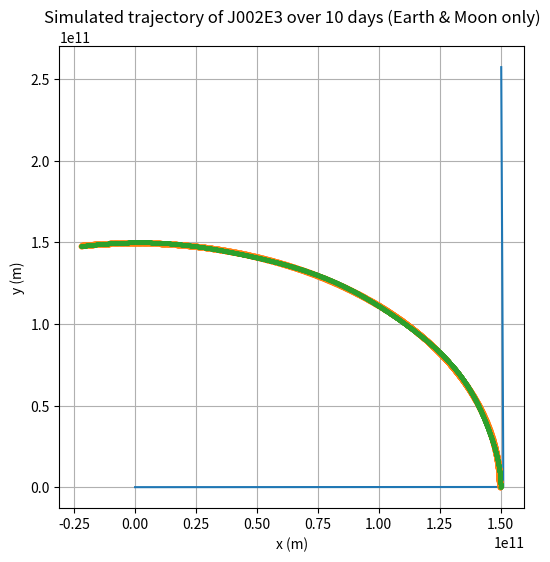

The matplotlib source for this figure:
import numpy as np
import matplotlib.pyplot as plt

# Constants
G = 6.674e-11  # gravitational constant
GM_earth = 3.986e14
GM_moon = 4.904e12

# Orbital parameters
AU = 1.496e11  # m
R_moon = 3.84e8  # m
omega_earth = 2 * np.pi / (365.25 * 24 * 3600)  # rad/s
omega_moon = 2 * np.pi / (27.3 * 24 * 3600)  # rad/s

# Simulation parameters
dt = 3600  # time step: 1 hour
steps = 24 * 100  # simulate 10 days

# Initialize arrays
pos = np.zeros((steps, 2))
pos_earth = np.zeros((steps, 2))
pos_moon = np.zeros((steps, 2))

# Initial positions
pos_earth[0] = np.array([AU, 0])
pos_moon[0] = pos_earth[0] + np.array([0, R_moon])
# S-IVB at Earth L2: slightly beyond Earth away from Sun
r_L2 = AU * (GM_earth / (3 * 1.327e20))**(1/3)
pos[0] = np.array([AU + r_L2, 0])
# Initial velocity: same as Earth's orbital around Sun
v = np.array([0, AU * omega_earth])

trajectory = np.zeros((steps, 2))

for i in range(1, steps):
    t = i * dt
    # Update Earth and Moon positions
    theta_e = omega_earth * t
    pos_earth[i] = np.array([AU * np.cos(theta_e), AU * np.sin(theta_e)])
    theta_m = omega_moon * t
    pos_moon[i] = pos_earth[i] + np.array([R_moon * np.cos(theta_m), R_moon * np.sin(theta_m)])
    
    # Compute gravitational acceleration on S-IVB by Earth and Moon only
    a_earth = -GM_earth * (pos[i-1] - pos_earth[i-1]) / np.linalg.norm(pos[i-1] - pos_earth[i-1])**3
    a_moon = -GM_moon * (pos[i-1] - pos_moon[i-1]) / np.linalg.norm(pos[i-1] - pos_moon[i-1])**3
    a_total = a_earth + a_moon
    
    # Update velocity and position
    v = v + a_total * dt
    pos[i] = pos[i-1] + v * dt
    
    trajectory[i] = pos[i]

# Plot trajectory excluding the Sun
plt.figure(figsize=(6, 6))
plt.plot(trajectory[:, 0], trajectory[:, 1])
plt.plot(pos_earth[:, 0], pos_earth[:, 1], 'o', markersize=3)  # Earth path
plt.plot(pos_moon[:, 0], pos_moon[:, 1], 'o', markersize=2)  # Moon path
plt.xlabel('x (m)')
plt.ylabel('y (m)')
plt.title('Simulated trajectory of J002E3 over 10 days (Earth & Moon only)')
plt.grid(True)
plt.show()
